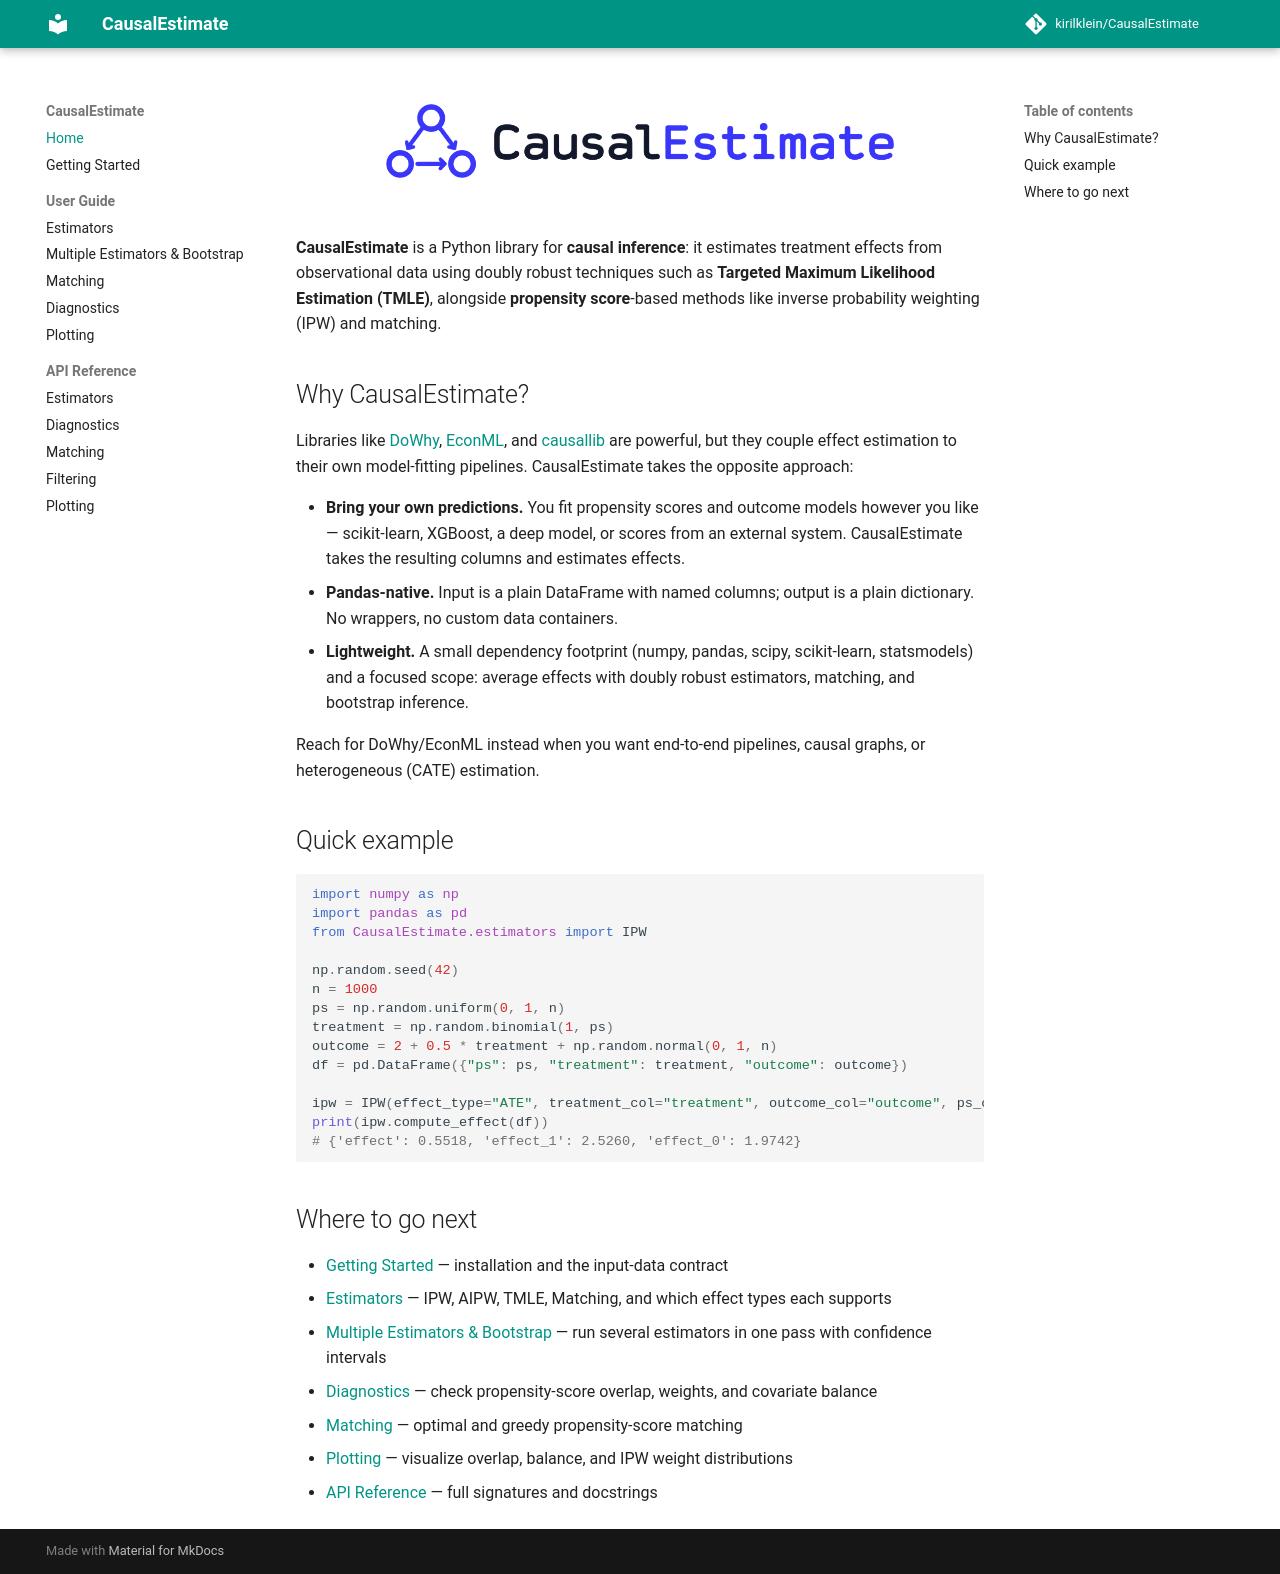

repository: wkron/CausalEstimate · page: index.html · generator: mkdocs

---
title: Causal inference in Python
description: Estimate causal effects from pandas data with IPW, AIPW, TMLE, matching, diagnostics, and your own propensity and outcome predictions.
---

<h1 align="center">
  <img src="assets/logo.png#only-light" alt="CausalEstimate" width="520">
  <img src="assets/logo-dark.png#only-dark" alt="CausalEstimate" width="520">
</h1>

**CausalEstimate** is a Python library for **causal inference**: it estimates treatment effects from observational data using doubly robust techniques such as **Targeted Maximum Likelihood Estimation (TMLE)**, alongside **propensity score**-based methods like inverse probability weighting (IPW) and matching.

## Why CausalEstimate?

Libraries like [DoWhy](https://github.com/py-why/dowhy), [EconML](https://github.com/py-why/EconML), and [causallib](https://github.com/BiomedSciAI/causallib) are powerful, but they couple effect estimation to their own model-fitting pipelines. CausalEstimate takes the opposite approach:

- **Bring your own predictions.** You fit propensity scores and outcome models however you like — scikit-learn, XGBoost, a deep model, or scores from an external system. CausalEstimate takes the resulting columns and estimates effects.
- **Pandas-native.** Input is a plain DataFrame with named columns; output is a plain dictionary. No wrappers, no custom data containers.
- **Lightweight.** A small dependency footprint (numpy, pandas, scipy, scikit-learn, statsmodels) and a focused scope: average effects with doubly robust estimators, matching, and bootstrap inference.

Reach for DoWhy/EconML instead when you want end-to-end pipelines, causal graphs, or heterogeneous (CATE) estimation.

## Quick example

```python
import numpy as np
import pandas as pd
from CausalEstimate.estimators import IPW

np.random.seed(42)
n = 1000
ps = np.random.uniform(0, 1, n)
treatment = np.random.binomial(1, ps)
outcome = 2 + 0.5 * treatment + np.random.normal(0, 1, n)
df = pd.DataFrame({"ps": ps, "treatment": treatment, "outcome": outcome})

ipw = IPW(effect_type="ATE", treatment_col="treatment", outcome_col="outcome", ps_col="ps")
print(ipw.compute_effect(df))
# {'effect': 0.5518, 'effect_1': 2.5260, 'effect_0': 1.9742}
```

## Where to go next

- [Getting Started](getting-started.md) — installation and the input-data contract
- [Estimators](user-guide/estimators.md) — IPW, AIPW, TMLE, Matching, and which effect types each supports
- [Multiple Estimators & Bootstrap](user-guide/multi-estimator.md) — run several estimators in one pass with confidence intervals
- [Diagnostics](user-guide/diagnostics.md) — check propensity-score overlap, weights, and covariate balance
- [Matching](user-guide/matching.md) — optimal and greedy propensity-score matching
- [Plotting](user-guide/plotting.md) — visualize overlap, balance, and IPW weight distributions
- [API Reference](api/estimators.md) — full signatures and docstrings
